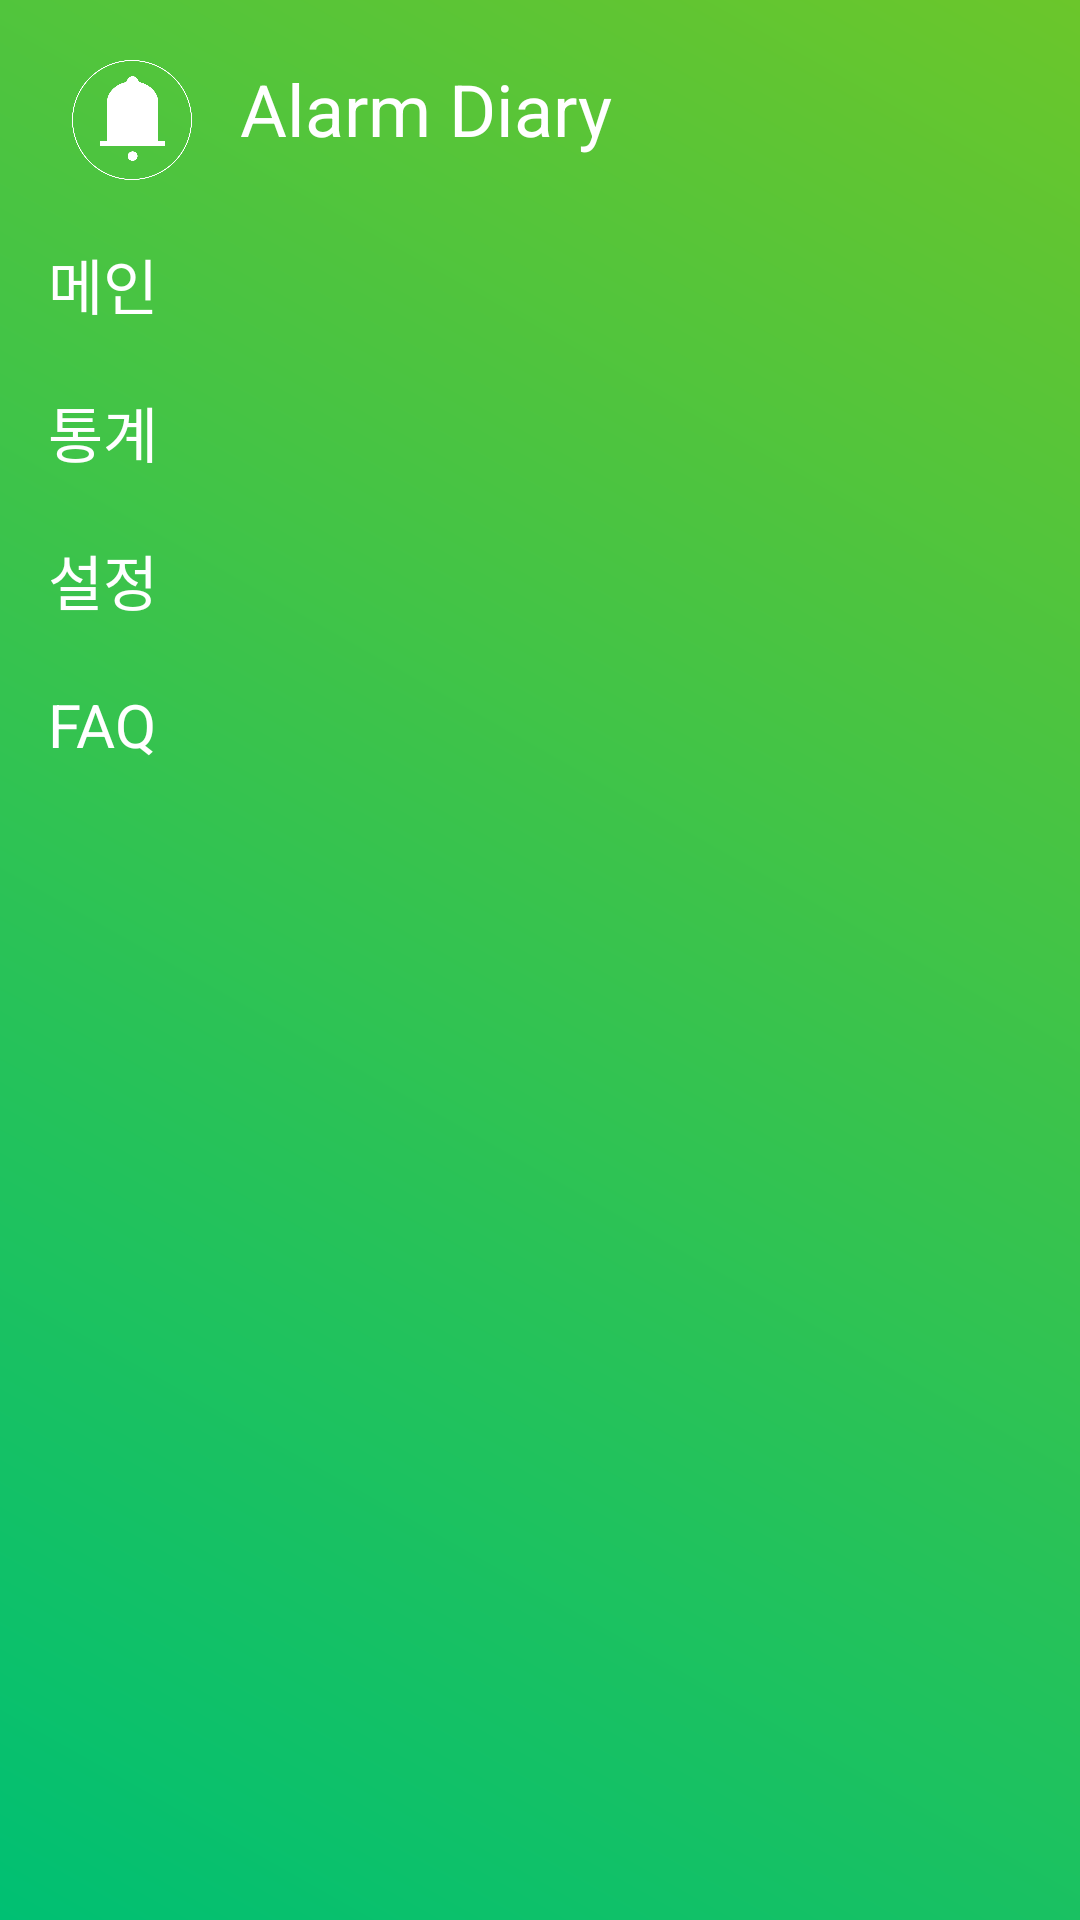

Produce the Android XML layout that renders to this screen, including the resource entries it uses.
<!-- AndroidManifest.xml: application theme AppTheme -->
<!-- res/layout/drawer_layout.xml -->
<?xml version="1.0" encoding="utf-8"?>
<androidx.constraintlayout.widget.ConstraintLayout xmlns:android="http://schemas.android.com/apk/res/android"
    xmlns:app="http://schemas.android.com/apk/res-auto"
    android:id="@+id/drawer"
    android:layout_width="260dp"
    android:layout_height="match_parent"
    android:background="@drawable/main_gradient">

    <ImageView
        android:id="@+id/logo_img"
        android:src="@drawable/logo_white"
        android:layout_width="40dp"
        android:layout_height="40dp"
        android:layout_marginTop="20dp"
        android:layout_marginLeft="24dp"
        app:layout_constraintTop_toTopOf="parent"
        app:layout_constraintStart_toStartOf="parent"/>
    <TextView
        android:id="@+id/logo_txt"
        android:text="Alarm Diary"
        android:textSize="24dp"
        android:textColor="#FFFFFF"
        android:layout_marginTop="20dp"
        android:layout_marginLeft="16dp"
        android:layout_marginRight="16dp"
        android:layout_width="wrap_content"
        android:layout_height="wrap_content"
        app:layout_constraintTop_toTopOf="parent"
        app:layout_constraintStart_toEndOf="@+id/logo_img"/>

    <TextView
        android:id="@+id/main_txt"
        android:text="메인"
        android:layout_width="wrap_content"
        android:layout_height="wrap_content"
        android:layout_marginLeft="16dp"
        android:layout_marginTop="20dp"
        android:textSize="20dp"
        android:textColor="#FFFFFF"
        app:layout_constraintTop_toBottomOf="@id/logo_img"
        app:layout_constraintStart_toStartOf="parent"/>
    <ImageView
        android:id="@+id/main_arrow"
        android:src="@drawable/drawer_arrow"
        android:layout_width="wrap_content"
        android:layout_height="wrap_content"
        android:layout_marginRight="16dp"
        android:layout_marginTop="20dp"
        app:layout_constraintTop_toBottomOf="@id/logo_txt"
        app:layout_constraintEnd_toEndOf="parent"/>

    <TextView
        android:id="@+id/analysis_txt"
        android:text="통계"
        android:layout_width="wrap_content"
        android:layout_height="wrap_content"
        android:layout_marginLeft="16dp"
        android:layout_marginTop="20dp"
        android:textSize="20dp"
        android:textColor="#FFFFFF"
        app:layout_constraintTop_toBottomOf="@id/main_txt"
        app:layout_constraintStart_toStartOf="parent"/>
    <ImageView
        android:id="@+id/analysis_arrow"
        android:src="@drawable/drawer_arrow"
        android:layout_width="wrap_content"
        android:layout_height="wrap_content"
        android:layout_marginRight="16dp"
        android:layout_marginTop="20dp"
        app:layout_constraintTop_toBottomOf="@id/main_arrow"
        app:layout_constraintEnd_toEndOf="parent"/>

    <TextView
        android:id="@+id/setting_txt"
        android:text="설정"
        android:layout_width="wrap_content"
        android:layout_height="wrap_content"
        android:layout_marginLeft="16dp"
        android:layout_marginTop="20dp"
        android:textSize="20dp"
        android:textColor="#FFFFFF"
        app:layout_constraintTop_toBottomOf="@id/analysis_txt"
        app:layout_constraintStart_toStartOf="parent"/>
    <ImageView
        android:id="@+id/setting_arrow"
        android:src="@drawable/drawer_arrow"
        android:layout_width="wrap_content"
        android:layout_height="wrap_content"
        android:layout_marginTop="20dp"
        android:layout_marginRight="16dp"
        android:textSize="20dp"
        android:textColor="#FFFFFF"
        app:layout_constraintTop_toBottomOf="@id/analysis_arrow"
        app:layout_constraintEnd_toEndOf="parent"/>

    <TextView
        android:id="@+id/FAQ_txt"
        android:text="FAQ"
        android:layout_width="wrap_content"
        android:layout_height="wrap_content"
        android:layout_marginLeft="16dp"
        android:layout_marginTop="20dp"
        android:textSize="20dp"
        android:textColor="#FFFFFF"
        app:layout_constraintTop_toBottomOf="@id/setting_txt"
        app:layout_constraintStart_toStartOf="parent"/>
    <ImageView
        android:id="@+id/FAQ_arrow"
        android:src="@drawable/drawer_arrow"
        android:layout_width="wrap_content"
        android:layout_height="wrap_content"
        android:layout_marginTop="20dp"
        android:layout_marginRight="16dp"
        app:layout_constraintTop_toBottomOf="@id/setting_arrow"
        app:layout_constraintEnd_toEndOf="parent"/>
</androidx.constraintlayout.widget.ConstraintLayout>
<!-- resources referenced by this layout -->
<resources>
  <!-- drawable logo_white: png bitmap (drawable, 16712 bytes) -->
  <!-- drawable main_gradient (drawable) -->
  <?xml version="1.0" encoding="utf-8"?>
  <shape xmlns:android="http://schemas.android.com/apk/res/android">
      <gradient
          android:angle="45"
          android:type="linear"
          android:startColor="#00c073"
          android:endColor="#6bc62b"/>
  </shape>
  <style name="AppTheme" parent="Theme.AppCompat.Light.NoActionBar">
          
          <item name="colorPrimary">@color/colorPrimary</item>
          <item name="colorPrimaryDark">@color/colorPrimaryDark</item>
          <item name="colorAccent">@color/colorAccent</item>
          <item name="android:statusBarColor">@color/colorPrimary</item>
  
      </style>
  <color name="colorPrimary">#00c073</color>
  <color name="colorPrimaryDark">#6bc62b</color>
  <color name="colorAccent">#eef5b2</color>
</resources>
